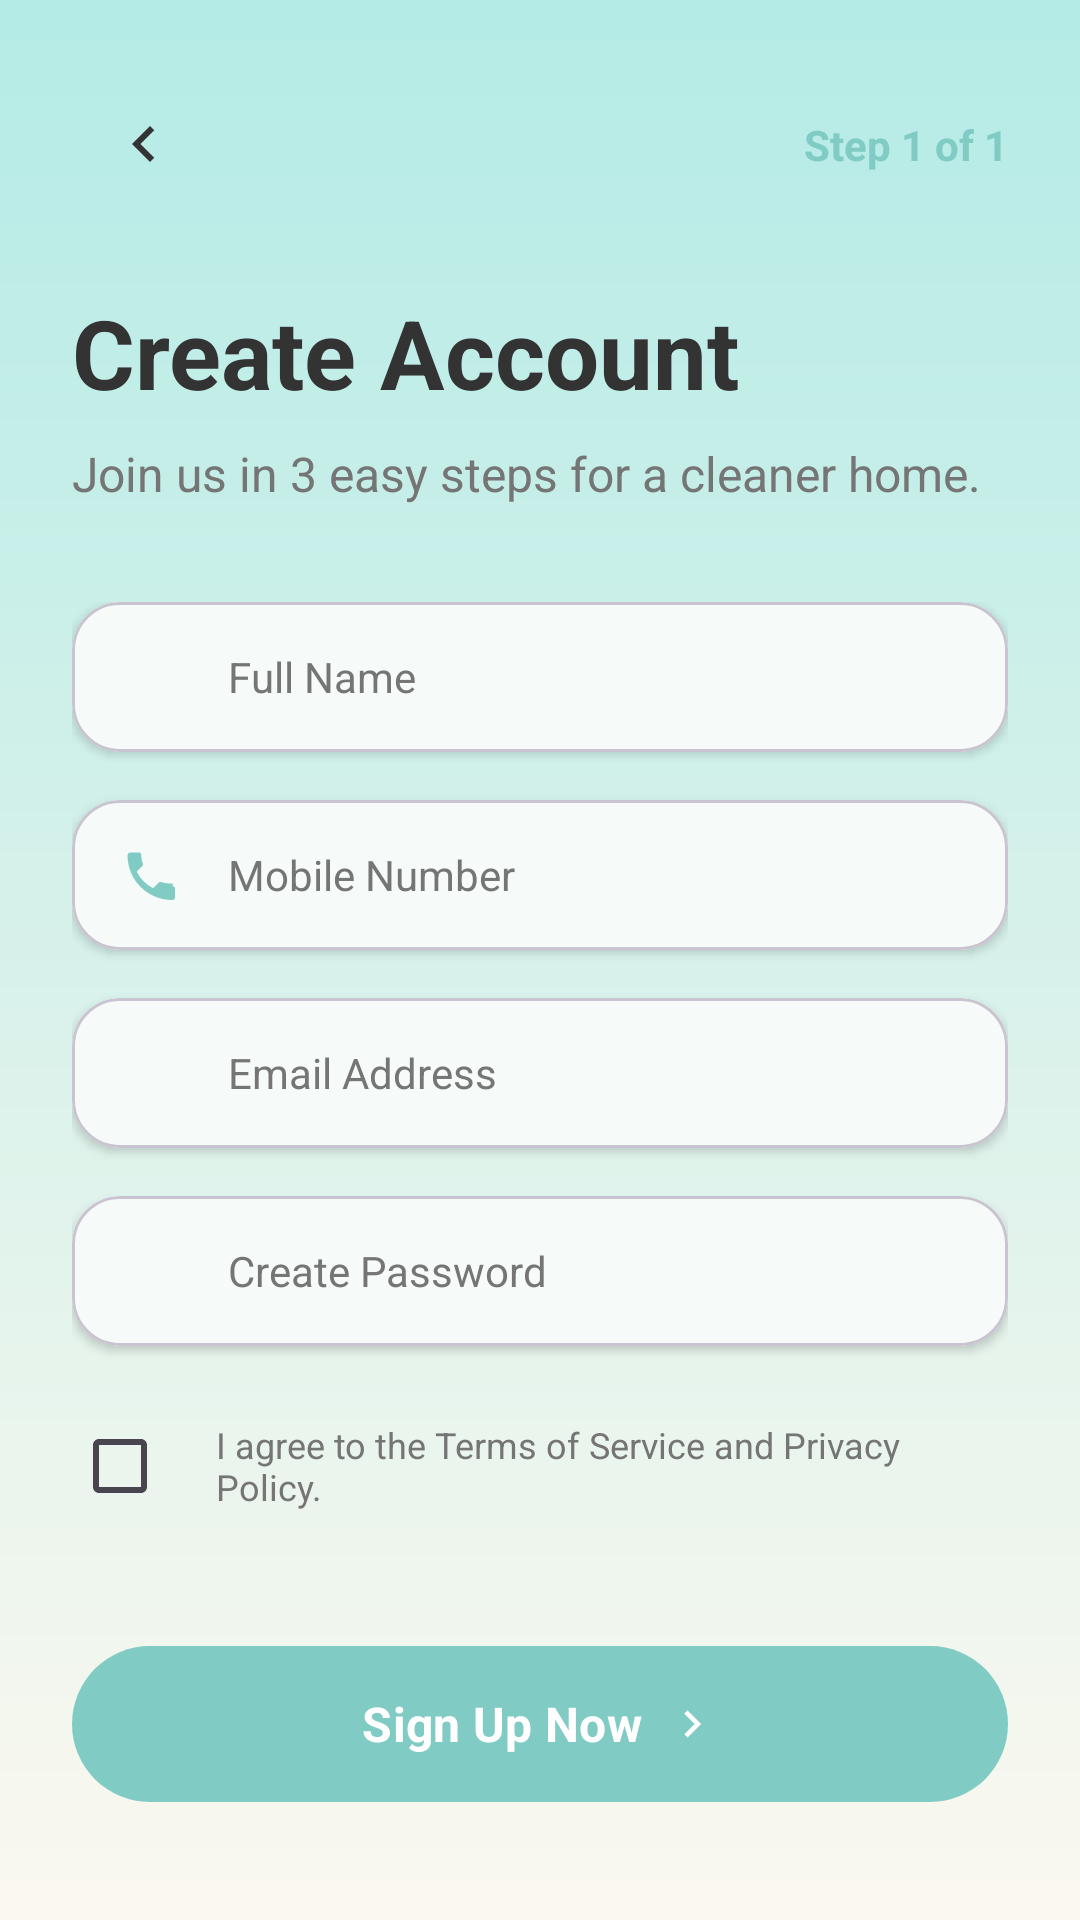

Write the Android layout XML for this screen, with the resource values it uses.
<!-- AndroidManifest.xml: application theme Theme.AppCleanHouse -->
<!-- res/layout/activity_register.xml -->
<?xml version="1.0" encoding="utf-8"?>
<androidx.constraintlayout.widget.ConstraintLayout xmlns:android="http://schemas.android.com/apk/res/android"
    xmlns:app="http://schemas.android.com/apk/res-auto"
    xmlns:tools="http://schemas.android.com/tools"
    android:layout_width="match_parent"
    android:layout_height="match_parent"
    android:background="@drawable/bg_login_gradient"
    android:padding="24dp"
    tools:context=".RegisterActivity">

    
    <androidx.constraintlayout.widget.ConstraintLayout
        android:id="@+id/headerContainer"
        android:layout_width="match_parent"
        android:layout_height="wrap_content"
        app:layout_constraintTop_toTopOf="parent">

        <ImageButton
            android:id="@+id/btnBack"
            android:layout_width="48dp"
            android:layout_height="48dp"
            android:src="@drawable/ic_chevron_right"
            android:rotation="180"
            android:background="?attr/selectableItemBackgroundBorderless"
            android:contentDescription="Back"
            app:tint="@color/text_primary"
            app:layout_constraintStart_toStartOf="parent"
            app:layout_constraintTop_toTopOf="parent"
            app:layout_constraintBottom_toBottomOf="parent"/>

        <TextView
             android:layout_width="wrap_content"
             android:layout_height="wrap_content"
             android:text="Step 1 of 1"
             android:textColor="@color/app_primary"
             android:textStyle="bold"
             app:layout_constraintEnd_toEndOf="parent"
             app:layout_constraintTop_toTopOf="parent"
             app:layout_constraintBottom_toBottomOf="parent"/>
    </androidx.constraintlayout.widget.ConstraintLayout>

    <TextView
        android:id="@+id/tvRegisterTitle"
        android:layout_width="wrap_content"
        android:layout_height="wrap_content"
        android:text="Create Account"
        android:textSize="32sp"
        android:textStyle="bold"
        android:textColor="@color/text_primary"
        android:layout_marginTop="24dp"
        app:layout_constraintStart_toStartOf="parent"
        app:layout_constraintTop_toBottomOf="@+id/headerContainer"/>

    <TextView
        android:id="@+id/tvRegisterSubtitle"
        android:layout_width="wrap_content"
        android:layout_height="wrap_content"
        android:text="Join us in 3 easy steps for a cleaner home."
        android:textSize="16sp"
        android:textColor="@color/text_secondary"
        android:layout_marginTop="8dp"
        app:layout_constraintStart_toStartOf="parent"
        app:layout_constraintTop_toBottomOf="@+id/tvRegisterTitle"/>

    <LinearLayout
        android:layout_width="match_parent"
        android:layout_height="wrap_content"
        android:orientation="vertical"
        android:layout_marginTop="32dp"
        app:layout_constraintTop_toBottomOf="@+id/tvRegisterSubtitle"
        app:layout_constraintStart_toStartOf="parent"
        app:layout_constraintEnd_toEndOf="parent">

        
        <com.google.android.material.card.MaterialCardView
            android:layout_width="match_parent"
            android:layout_height="wrap_content"
            app:cardCornerRadius="16dp"
            app:cardElevation="2dp"
            app:cardBackgroundColor="@color/white"
            android:layout_marginBottom="16dp">
            <LinearLayout
                android:layout_width="match_parent"
                android:layout_height="wrap_content"
                android:orientation="horizontal"
                android:gravity="center_vertical"
                 android:paddingHorizontal="16dp">
                <ImageView android:layout_width="20dp" android:layout_height="20dp" android:src="@drawable/ic_profile" app:tint="@color/app_primary"/>
                <EditText
                    android:id="@+id/etFullName"
                    android:layout_width="match_parent"
                    android:layout_height="50dp"
                    android:background="@null"
                    android:hint="Full Name"
                    android:paddingStart="16dp"
                    android:paddingEnd="16dp"
                     android:textColor="@color/text_primary"
                    android:textColorHint="@color/text_secondary" 
                    android:textSize="14sp"/>
            </LinearLayout>
        </com.google.android.material.card.MaterialCardView>

        
        <com.google.android.material.card.MaterialCardView
            android:layout_width="match_parent"
            android:layout_height="wrap_content"
            app:cardCornerRadius="16dp"
            app:cardElevation="2dp"
            app:cardBackgroundColor="@color/white"
            android:layout_marginBottom="16dp">
             <LinearLayout
                android:layout_width="match_parent"
                android:layout_height="wrap_content"
                android:orientation="horizontal"
                android:gravity="center_vertical"
                 android:paddingHorizontal="16dp">
                <ImageView android:layout_width="20dp" android:layout_height="20dp" android:src="@drawable/ic_call" app:tint="@color/app_primary"/>
                <EditText
                    android:id="@+id/etPhone"
                    android:layout_width="match_parent"
                    android:layout_height="50dp"
                    android:background="@null"
                    android:hint="Mobile Number"
                    android:inputType="phone"
                    android:paddingStart="16dp"
                    android:paddingEnd="16dp"
                     android:textColor="@color/text_primary"
                    android:textColorHint="@color/text_secondary"
                     android:textSize="14sp"/>
            </LinearLayout>
        </com.google.android.material.card.MaterialCardView>

        
        <com.google.android.material.card.MaterialCardView
            android:layout_width="match_parent"
            android:layout_height="wrap_content"
            app:cardCornerRadius="16dp"
            app:cardElevation="2dp"
            app:cardBackgroundColor="@color/white"
            android:layout_marginBottom="16dp">
             <LinearLayout
                android:layout_width="match_parent"
                android:layout_height="wrap_content"
                android:orientation="horizontal"
                android:gravity="center_vertical"
                 android:paddingHorizontal="16dp">
                <ImageView android:layout_width="20dp" android:layout_height="20dp" android:src="@drawable/ic_launcher_foreground" app:tint="@color/app_primary"/> 
                <EditText
                    android:id="@+id/etRegisterEmail"
                    android:layout_width="match_parent"
                    android:layout_height="50dp"
                    android:background="@null"
                    android:hint="Email Address"
                    android:inputType="textEmailAddress"
                    android:paddingStart="16dp"
                    android:paddingEnd="16dp"
                     android:textColor="@color/text_primary"
                    android:textColorHint="@color/text_secondary"
                     android:textSize="14sp"/>
            </LinearLayout>
        </com.google.android.material.card.MaterialCardView>
        
        
        <com.google.android.material.card.MaterialCardView
            android:layout_width="match_parent"
            android:layout_height="wrap_content"
            app:cardCornerRadius="16dp"
            app:cardElevation="2dp"
            app:cardBackgroundColor="@color/white"
            android:layout_marginBottom="16dp">
             <LinearLayout
                android:layout_width="match_parent"
                android:layout_height="wrap_content"
                android:orientation="horizontal"
                android:gravity="center_vertical"
                 android:paddingHorizontal="16dp">
                <ImageView android:layout_width="20dp" android:layout_height="20dp" android:src="@drawable/ic_launcher_foreground" app:tint="@color/app_primary"/> 
                <EditText
                    android:id="@+id/etRegisterPassword"
                    android:layout_width="match_parent"
                    android:layout_height="50dp"
                    android:background="@null"
                    android:hint="Create Password"
                    android:inputType="textPassword"
                    android:paddingStart="16dp"
                    android:paddingEnd="16dp"
                     android:textColor="@color/text_primary"
                    android:textColorHint="@color/text_secondary"
                     android:textSize="14sp"/>
            </LinearLayout>
        </com.google.android.material.card.MaterialCardView>

        <LinearLayout
            android:layout_width="match_parent"
            android:layout_height="wrap_content"
            android:orientation="horizontal"
            android:gravity="center_vertical"
            android:layout_marginBottom="32dp">
             <CheckBox
                android:layout_width="wrap_content"
                android:layout_height="wrap_content"
                android:buttonTint="@color/app_primary"/>
            <TextView
                android:layout_width="wrap_content"
                android:layout_height="wrap_content"
                android:text="I agree to the Terms of Service and Privacy Policy."
                android:textColor="@color/text_secondary"
                android:textSize="12sp"/>
        </LinearLayout>

        <com.google.android.material.button.MaterialButton
            android:id="@+id/btnSignUp"
            android:layout_width="match_parent"
            android:layout_height="60dp"
            android:text="Sign Up Now"
            android:textAllCaps="false"
            android:textSize="16sp"
            android:textStyle="bold"
            app:icon="@drawable/ic_chevron_right"
            app:iconGravity="textEnd"
            app:backgroundTint="@color/app_primary"
            app:cornerRadius="30dp"/>
    </LinearLayout>

</androidx.constraintlayout.widget.ConstraintLayout>
<!-- resources referenced by this layout -->
<resources>
  <color name="app_primary">#80CBC4</color>
  <color name="text_primary">#333333</color>
  <color name="text_secondary">#757575</color>
  <color name="white">#FFFFFF</color>
  <!-- drawable bg_login_gradient (drawable) -->
  <?xml version="1.0" encoding="utf-8"?>
  <shape xmlns:android="http://schemas.android.com/apk/res/android"
      android:shape="rectangle">
      <gradient
          android:type="linear"
          android:angle="270"
          android:startColor="#B4EBE6"
          android:endColor="#FBF8EF" />
  </shape>
  <!-- drawable ic_call (drawable) -->
  <vector xmlns:android="http://schemas.android.com/apk/res/android"
      android:width="24dp"
      android:height="24dp"
      android:viewportWidth="24"
      android:viewportHeight="24"
      android:tint="#80CBC4">
    <path
        android:fillColor="@android:color/white"
        android:pathData="M20.01,15.38c-1.23,0 -2.42,-0.2 -3.53,-0.56 -0.35,-0.12 -0.74,-0.03 -1.01,0.24l-2.2,2.2c-2.83,-1.44 -5.15,-3.75 -6.59,-6.59l2.2,-2.21c0.28,-0.26 0.36,-0.65 0.25,-1C8.7,6.33 8.5,5.14 8.5,3.91 8.5,3.4 8.08,2.99 7.58,2.99H4.19C3.68,2.99 3,3.22 3.01,4.32c0.12,9.75 7.92,17.55 17.68,17.68 1.1,0.01 1.32,-0.67 1.32,-1.18v-3.39c0,-0.5 -0.41,-0.91 -0.91,-0.91v-1.14z"/>
  </vector>
  <!-- drawable ic_chevron_right (drawable) -->
  <vector xmlns:android="http://schemas.android.com/apk/res/android"
      android:width="24dp"
      android:height="24dp"
      android:viewportWidth="24"
      android:viewportHeight="24"
      android:tint="#757575">
      <path
          android:fillColor="@android:color/white"
          android:pathData="M10,6L8.59,7.41 13.17,12l-4.58,4.59L10,18l6,-6z" />
  </vector>
  <style name="Theme.AppCleanHouse" parent="Base.Theme.AppCleanHouse" />
  <style name="Base.Theme.AppCleanHouse" parent="Theme.Material3.DayNight.NoActionBar">
          
          <item name="colorPrimary">@color/app_primary</item>
          <item name="colorSecondary">@color/app_secondary</item>
          <item name="android:colorBackground">@color/app_background</item>
          <item name="colorSurface">@color/white</item>
          <item name="colorError">@color/app_accent</item>
          
          
          <item name="materialButtonStyle">@style/Widget.App.Button.Primary</item>
          
      </style>
  <color name="app_secondary">#B4EBE6</color>
  <color name="app_background">#FBF8EF</color>
  <color name="app_accent">#FFB433</color>
  <style name="Widget.App.Button.Primary" parent="Widget.Material3.Button">
          <item name="backgroundTint">@color/app_primary</item>
          <item name="cornerRadius">50dp</item> 
          <item name="android:textColor">@color/white</item>
          <item name="android:textStyle">bold</item>
          <item name="android:fontFamily">sans-serif</item>
      </style>
</resources>
